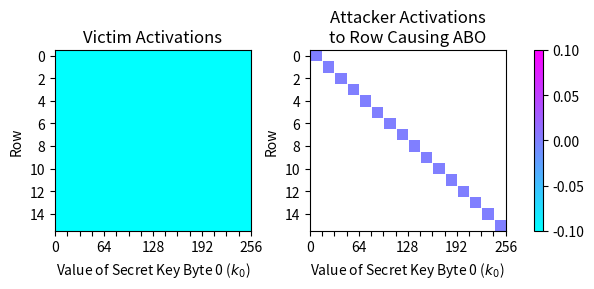

Reproduce this figure in Python. (Note: this script raises an exception after producing the figure.)
import matplotlib.pyplot as plt
from matplotlib.ticker import MaxNLocator
import numpy as np
import os

NUM_TESTS = 256
VICTIM_CUTOFF   = 300
ATTACKER_CUTOFF = 310

victim_count   = np.array([[0.0] * 16 for _ in range(NUM_TESTS)])
attacker_count = np.array([[0.0] * 16 for _ in range(NUM_TESTS)])

base_row = 21845

def dram_cycle_to_ns(dram_cycle):
    return int(dram_cycle * 0.625)

def read_file(filename, i, base_row=base_row):
    if not os.path.exists(filename):
        print(f"File {filename} does not exist. Skipping.")
        return
    
    with open(filename, "r") as file:
        for line in file:
            line = line.strip('\n').split(", ")

            if line[1] == "RFMab":
                break
            elif line[1] != "ACT":
                continue

            cacheline = (int(line[3]) << 5) | (int(line[4]) << 2) | int(line[5])
            row = int(line[6])
            if cacheline == 0 or cacheline > 16 or row != base_row:
                continue
            
            time = dram_cycle_to_ns(int(line[0])) // 1000
            if time < VICTIM_CUTOFF:
                victim_count[i][cacheline - 1] += 1
            elif time > ATTACKER_CUTOFF:
                attacker_count[i][cacheline - 1] += 1

for i in range(NUM_TESTS):
    for j in range(16):
        if j * 16 < i and i < (j+1) * 16:
            continue
        attacker_count[i][j] = np.nan

for i in range(NUM_TESTS):
    filename = f"../../results/stats/AES_no_defense/{i}.ch0"
    read_file(filename, i)

fig, (ax1, ax2) = plt.subplots(1, 2, figsize=(6.5,3), gridspec_kw={'width_ratios': [1, 1]})
cax1 = ax1.imshow(victim_count.transpose(), cmap='cool', interpolation='nearest', aspect='auto')
ax1.set_title("Victim Activations")
ax1.set_xlabel(r"Value of Secret Key Byte 0 ($k_0$)")
ax1.set_ylabel("Row")
ax1.set_aspect("auto")
# fig.colorbar(cax1, ax=ax1, orientation='vertical')

cax2 = ax2.imshow(attacker_count.transpose(), cmap='cool', interpolation='nearest', aspect='auto')
ax2.set_title("Attacker Activations\nto Row Causing ABO")
ax2.set_xlabel(r"Value of Secret Key Byte 0 ($k_0$)")
ax2.set_ylabel("Row")
ax2.set_aspect("auto")

ax1.yaxis.set_major_locator(MaxNLocator(integer=True))
ax2.yaxis.set_major_locator(MaxNLocator(integer=True))

ticks = np.arange(0, 257, 16)
labels = [str(tick) if tick % 64 == 0 else "" for tick in ticks]
ax1.set_xticks(ticks)
ax1.set_xticklabels(labels)
ax2.set_xticks(ticks)
ax2.set_xticklabels(labels)

plt.tight_layout()
plt.subplots_adjust(wspace=0.3)

fig.colorbar(cax2, ax=[ax1,ax2], orientation='vertical')

# plt.savefig('heatmap_defense.png', dpi=300, bbox_inches='tight')
plt.savefig('../../results/plots/Figure5.pdf', bbox_inches='tight')
print("Figure 5 generated.")
